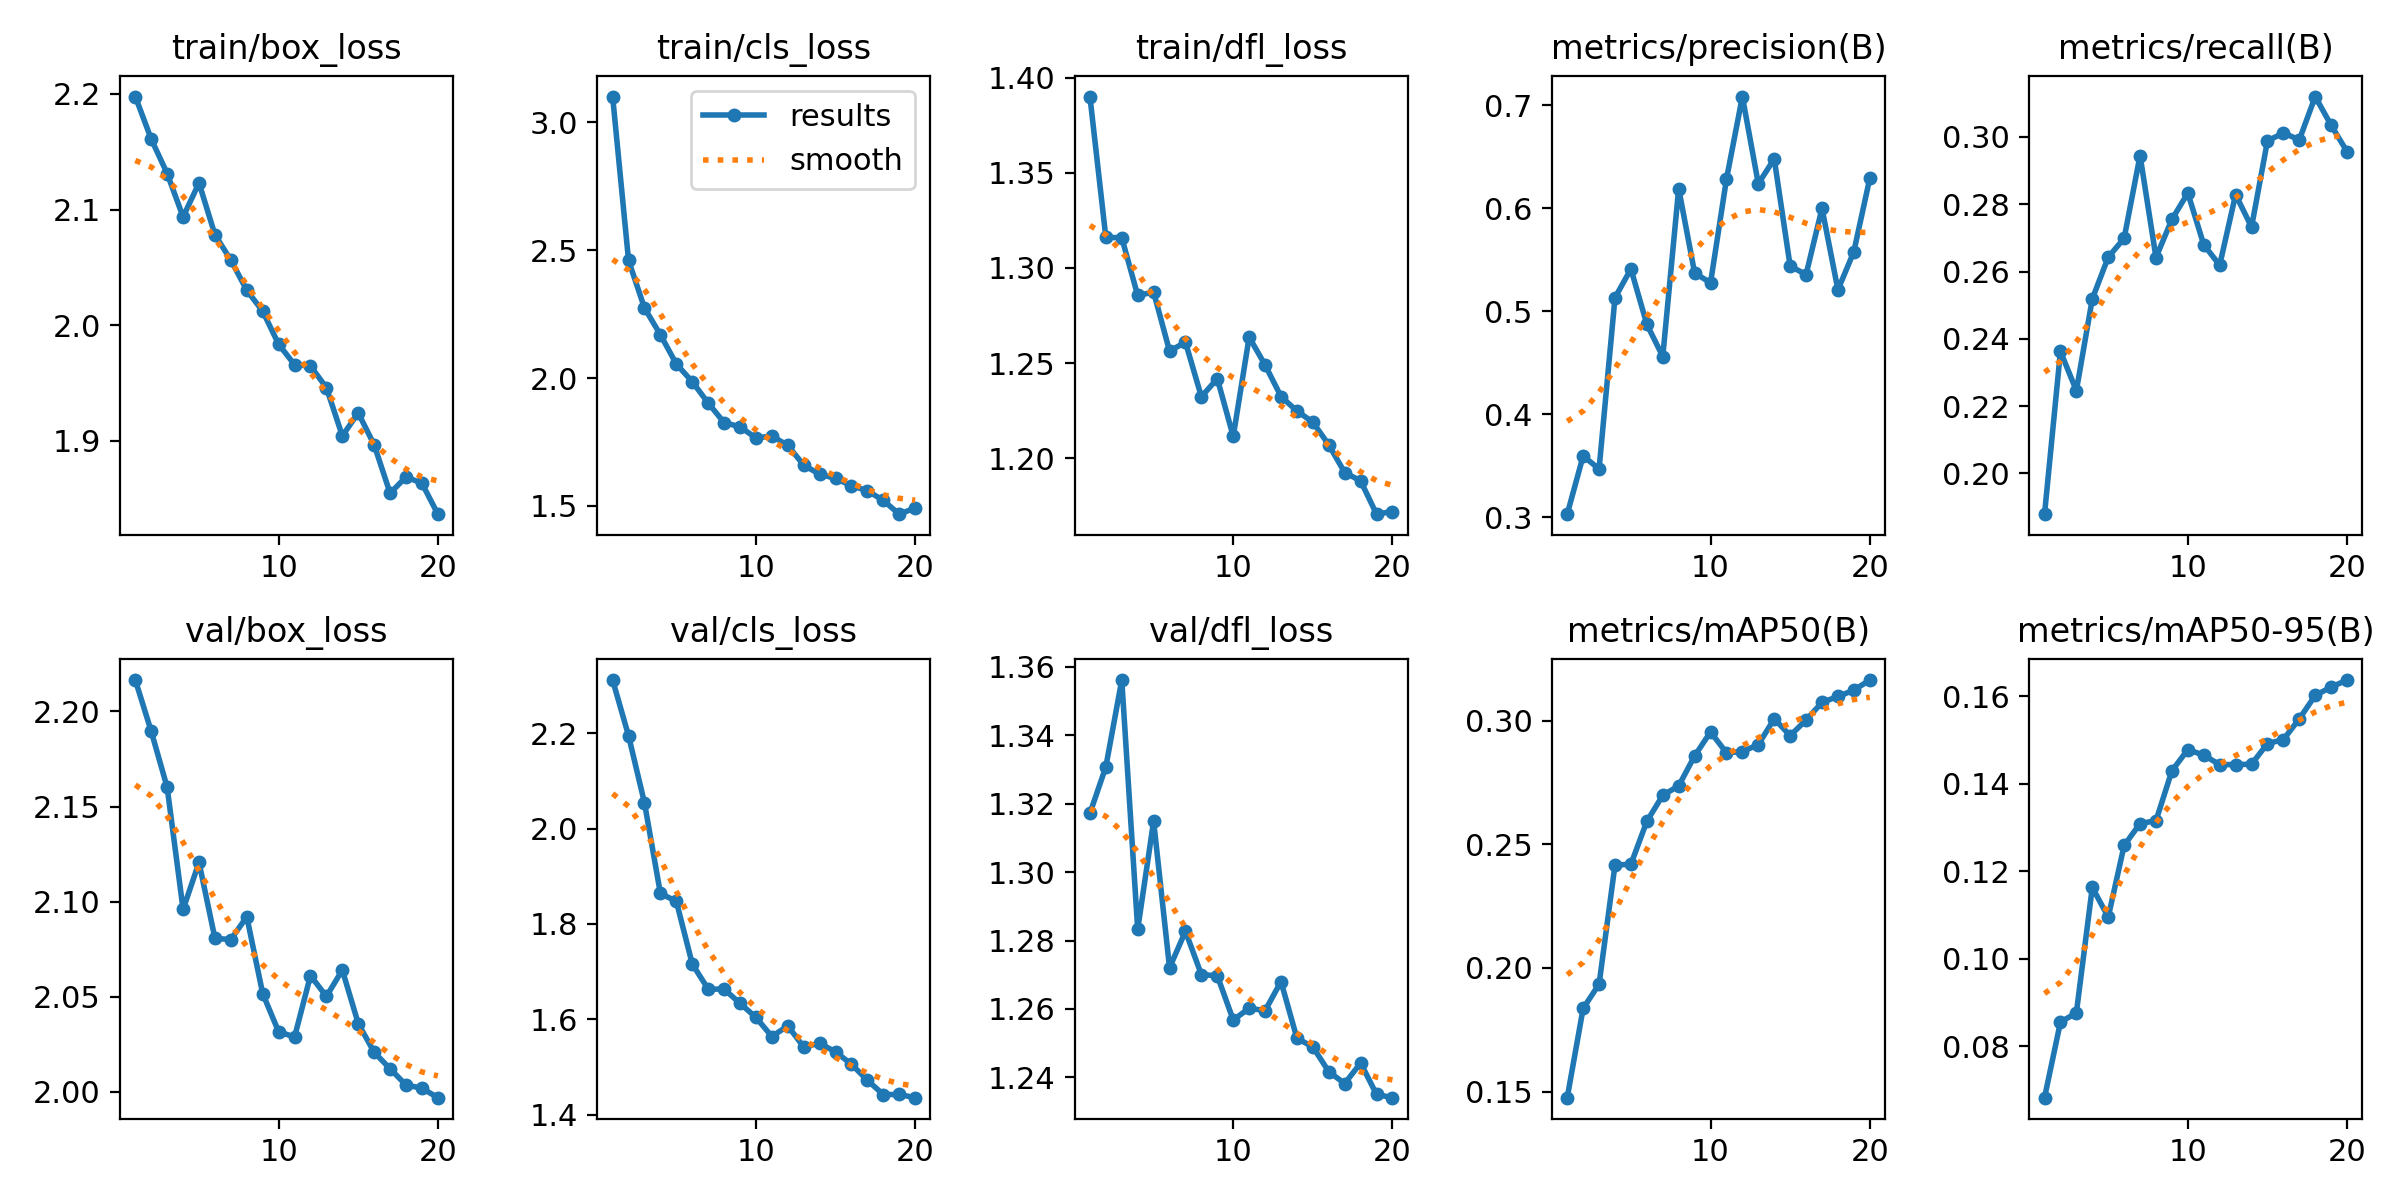

The data file committed next to this chart (first rows):
epoch, time, train/box_loss, train/cls_loss, train/dfl_loss, metrics/precision(B), metrics/recall(B), metrics/mAP50(B), metrics/mAP50-95(B), val/box_loss, val/cls_loss, val/dfl_loss, lr/pg0, lr/pg1, lr/pg2
1, 59.49, 2.198, 3.1, 1.39, 0.303, 0.1879, 0.1475, 0.06825, 2.217, 2.312, 1.317, 0.0004748, 0.0004748, 0.0004748
2, 111, 2.161, 2.46, 1.316, 0.3595, 0.2362, 0.1836, 0.08553, 2.19, 2.195, 1.331, 0.000904, 0.000904, 0.000904
3, 162.6, 2.131, 2.274, 1.316, 0.3469, 0.2246, 0.1934, 0.08765, 2.16, 2.054, 1.356, 0.001286, 0.001286, 0.001286
4, 213.4, 2.094, 2.169, 1.286, 0.5131, 0.2519, 0.2416, 0.1163, 2.096, 1.864, 1.283, 0.001217, 0.001217, 0.001217
5, 265.2, 2.123, 2.055, 1.287, 0.5409, 0.2642, 0.2419, 0.1095, 2.121, 1.848, 1.315, 0.001146, 0.001146, 0.001146
6, 316.6, 2.078, 1.986, 1.256, 0.4873, 0.2699, 0.2592, 0.1259, 2.081, 1.716, 1.272, 0.001075, 0.001075, 0.001075
7, 367.6, 2.056, 1.902, 1.261, 0.456, 0.2945, 0.2698, 0.1309, 2.08, 1.663, 1.283, 0.001005, 0.001005, 0.001005
8, 418.9, 2.03, 1.826, 1.232, 0.6189, 0.2642, 0.2736, 0.1316, 2.092, 1.663, 1.27, 0.0009339, 0.0009339, 0.0009339
9, 470, 2.012, 1.809, 1.242, 0.5372, 0.2755, 0.2857, 0.143, 2.052, 1.634, 1.27, 0.0008631, 0.0008631, 0.0008631
10, 521.2, 1.983, 1.766, 1.211, 0.5275, 0.2833, 0.2954, 0.1478, 2.032, 1.604, 1.257, 0.0007924, 0.0007924, 0.0007924
11, 571.8, 1.966, 1.773, 1.264, 0.6281, 0.268, 0.287, 0.1466, 2.029, 1.564, 1.26, 0.0007216, 0.0007216, 0.0007216
12, 622.4, 1.965, 1.737, 1.249, 0.7082, 0.2619, 0.2874, 0.1444, 2.061, 1.586, 1.26, 0.0006509, 0.0006509, 0.0006509
13, 672.8, 1.946, 1.659, 1.232, 0.6236, 0.2829, 0.2902, 0.1444, 2.05, 1.542, 1.268, 0.0005802, 0.0005802, 0.0005802
14, 723.1, 1.904, 1.624, 1.225, 0.6478, 0.2732, 0.3007, 0.1445, 2.064, 1.55, 1.251, 0.0005094, 0.0005094, 0.0005094
15, 773.2, 1.924, 1.608, 1.219, 0.5437, 0.2988, 0.2939, 0.1492, 2.036, 1.532, 1.249, 0.0004387, 0.0004387, 0.0004387
16, 823.5, 1.896, 1.579, 1.207, 0.5355, 0.3012, 0.3002, 0.1501, 2.021, 1.506, 1.242, 0.000368, 0.000368, 0.000368
17, 873.8, 1.855, 1.559, 1.192, 0.5998, 0.2991, 0.3073, 0.1549, 2.012, 1.472, 1.238, 0.0002972, 0.0002972, 0.0002972
18, 924.1, 1.869, 1.521, 1.188, 0.5207, 0.312, 0.3097, 0.1602, 2.003, 1.442, 1.244, 0.0002265, 0.0002265, 0.0002265
19, 974.3, 1.863, 1.468, 1.171, 0.5578, 0.3034, 0.3123, 0.1621, 2.002, 1.442, 1.235, 0.0001558, 0.0001558, 0.0001558
20, 1024, 1.837, 1.492, 1.172, 0.6288, 0.2956, 0.3164, 0.1638, 1.997, 1.436, 1.234, 8.50255e-05, 8.50255e-05, 8.50255e-05
